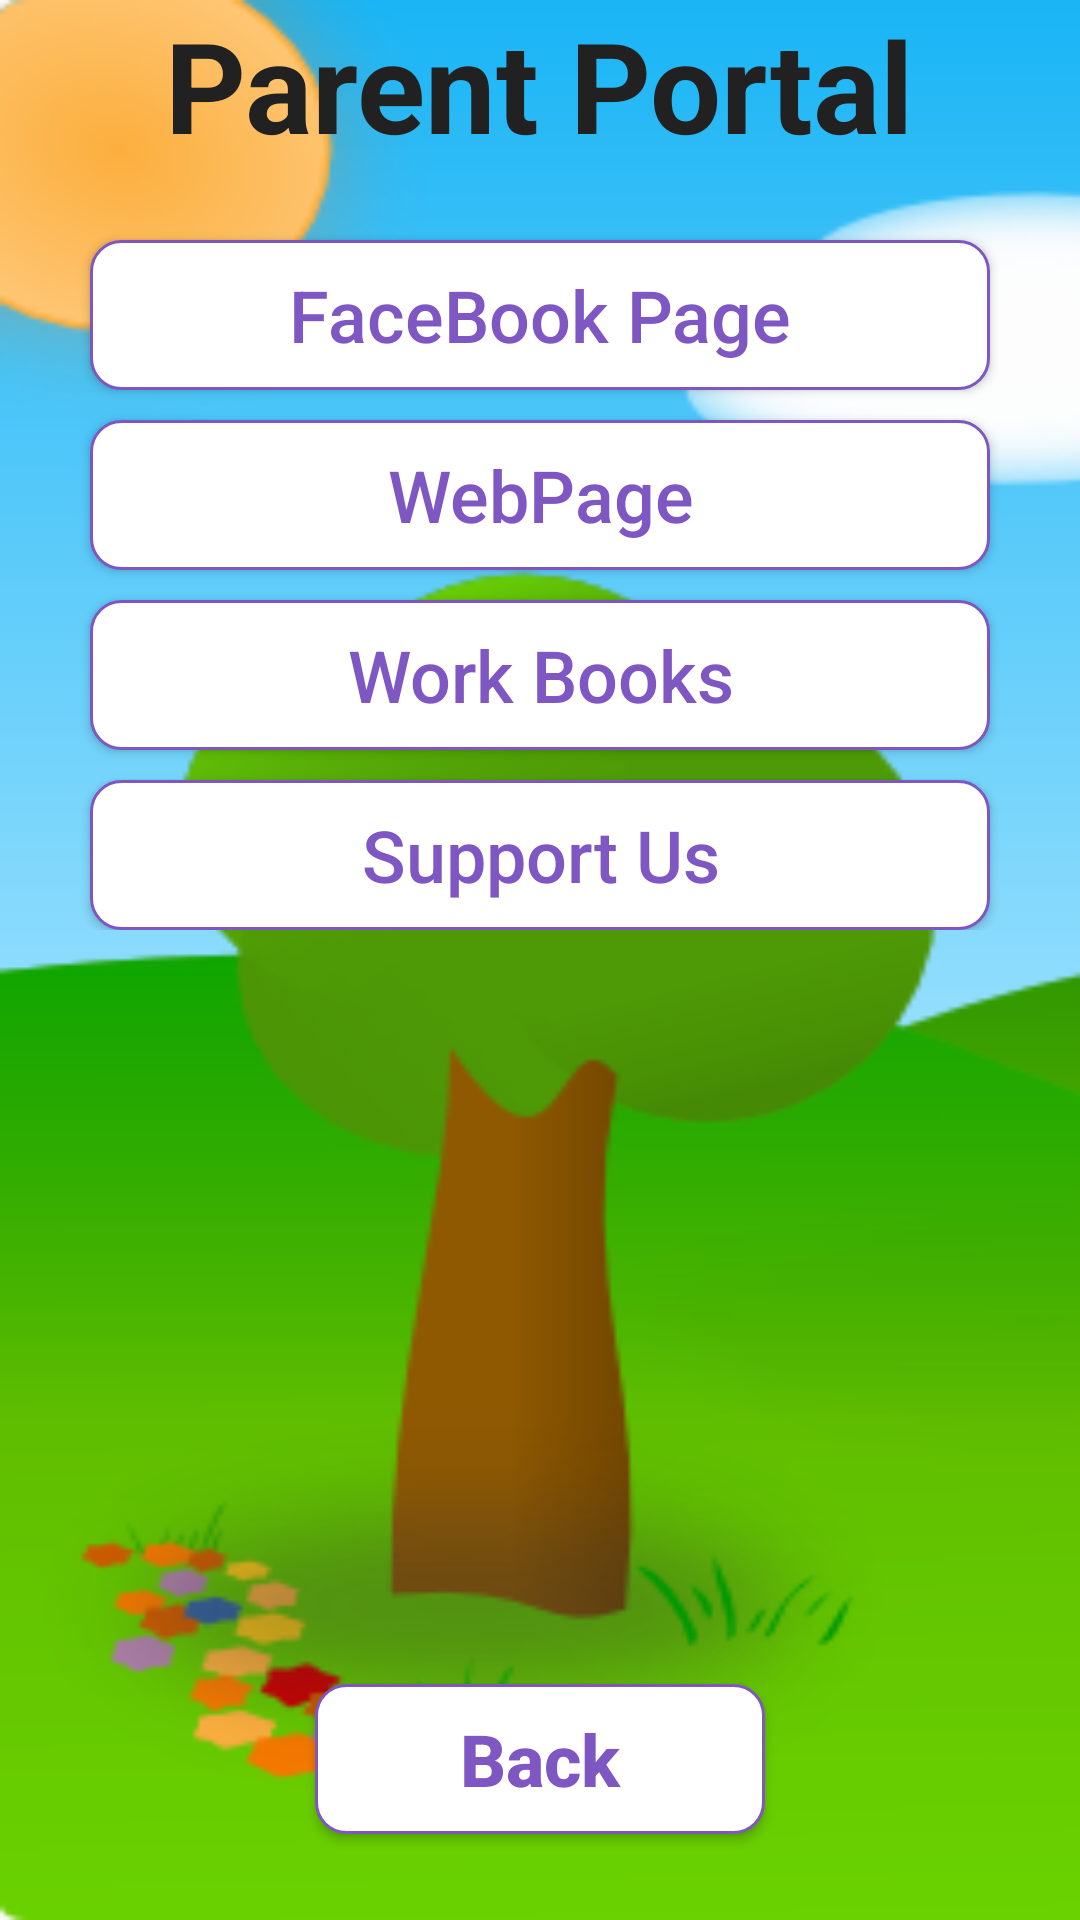

Here is an Android app screen rendered from its layout file. Give the layout XML and the strings, colors and styles it references.
<!-- AndroidManifest.xml: application theme AppTheme -->
<!-- res/layout/activity_portal.xml -->
<?xml version="1.0" encoding="utf-8"?>
<androidx.constraintlayout.widget.ConstraintLayout xmlns:android="http://schemas.android.com/apk/res/android"
    xmlns:app="http://schemas.android.com/apk/res-auto"
    xmlns:tools="http://schemas.android.com/tools"
    android:layout_width="match_parent"
    android:layout_height="match_parent"
    android:background="@drawable/bg3"
    tools:context=".Portal">

    <Button
        android:id="@+id/Back"
        android:layout_width="150dp"
        android:layout_height="50dp"
        android:layout_alignParentRight="true"
        android:background="@drawable/rounded_button_3"
        android:onClick="onBackClick"
        android:text="Back"
        android:textAllCaps="false"
        android:textColor="@color/DeepPurple"
        android:layout_marginBottom="15dp"
        android:textSize="24dp"
        android:textStyle="bold"
        app:layout_constraintBottom_toBottomOf="parent"
        app:layout_constraintEnd_toEndOf="parent"
        app:layout_constraintHorizontal_bias="0.5"
        app:layout_constraintStart_toStartOf="parent"
        app:layout_constraintTop_toTopOf="parent"
        app:layout_constraintVertical_bias="0.976" />

    <LinearLayout
        android:layout_width="match_parent"
        android:layout_height="wrap_content"
        android:orientation="horizontal"
        app:layout_constraintEnd_toEndOf="parent"
        android:gravity="center_horizontal"
        app:layout_constraintStart_toStartOf="parent"
        app:layout_constraintTop_toTopOf="parent">

        <TextView
            android:layout_width="wrap_content"
            android:layout_height="wrap_content"
            android:layout_gravity="center_horizontal"
            android:text="Parent Portal"
            android:textColor="@color/Black"
            android:textSize="42dp"
            android:textStyle="bold" />

    </LinearLayout>

    <ScrollView
        android:layout_width="match_parent"
        android:layout_height="wrap_content"
        android:layout_marginTop="70dp"
        app:layout_constraintBottom_toBottomOf="parent"
        app:layout_constraintEnd_toEndOf="parent"
        app:layout_constraintHorizontal_bias="1.0"
        app:layout_constraintStart_toStartOf="parent"
        app:layout_constraintTop_toTopOf="parent"
        app:layout_constraintVertical_bias="0.0">

        <LinearLayout
            android:layout_width="match_parent"
            android:layout_height="wrap_content"
            android:gravity="center_horizontal"
            android:orientation="vertical">

            <Button
                android:layout_width="300dp"
                android:layout_height="50dp"
                android:layout_marginTop="10dp"
                android:background="@drawable/rounded_button_3"
                android:onClick="onFaceBookClick"
                android:text="FaceBook Page"
                android:textAllCaps="false"
                android:textColor="@color/DeepPurple"
                android:textSize="24dp" />

            <Button
                android:layout_width="300dp"
                android:layout_height="50dp"
                android:layout_marginTop="10dp"
                android:background="@drawable/rounded_button_3"
                android:onClick="onWebPageClick"
                android:text="WebPage"
                android:textAllCaps="false"
                android:textColor="@color/DeepPurple"
                android:textSize="24dp" />

            <Button
                android:layout_width="300dp"
                android:layout_height="50dp"
                android:layout_marginTop="10dp"
                android:background="@drawable/rounded_button_3"
                android:onClick="onWorkBooksClick"
                android:text="Work Books"
                android:textAllCaps="false"
                android:textColor="@color/DeepPurple"
                android:textSize="24dp" />

            <Button
                android:layout_width="300dp"
                android:layout_height="50dp"
                android:layout_marginTop="10dp"
                android:background="@drawable/rounded_button_3"
                android:onClick="onSupportClick"
                android:text="Support Us"
                android:textAllCaps="false"
                android:textColor="@color/DeepPurple"
                android:textSize="24dp" />


        </LinearLayout>

    </ScrollView>

</androidx.constraintlayout.widget.ConstraintLayout>
<!-- resources referenced by this layout -->
<resources>
  <color name="Black">#212121</color>
  <color name="DeepPurple">#7e57c2</color>
  <!-- drawable bg3: png bitmap (drawable, 39340 bytes) -->
  <!-- drawable rounded_button_3 (drawable) -->
  <?xml version="1.0" encoding="utf-8"?>
  <shape
      xmlns:android="http://schemas.android.com/apk/res/android">
  
      <stroke android:width="1dp"
          android:color="@color/DeepPurple"/>
  
      <corners
          android:radius="10dp" />
  
      <padding
          android:left="1dp"
          android:right="1dp"
          android:top="1dp"
          android:bottom="1dp"/>
  
      <solid android:color="#ffffff"/>
  </shape>
  <style name="AppTheme" parent="Theme.AppCompat.Light.DarkActionBar">
          
          <item name="colorPrimary">@color/colorPrimary</item>
          <item name="colorPrimaryDark">@color/colorPrimaryDark</item>
          <item name="colorAccent">@color/colorAccent</item>
      </style>
  <color name="colorPrimary">#6200EE</color>
  <color name="colorPrimaryDark">#3700B3</color>
  <color name="colorAccent">#03DAC5</color>
</resources>
